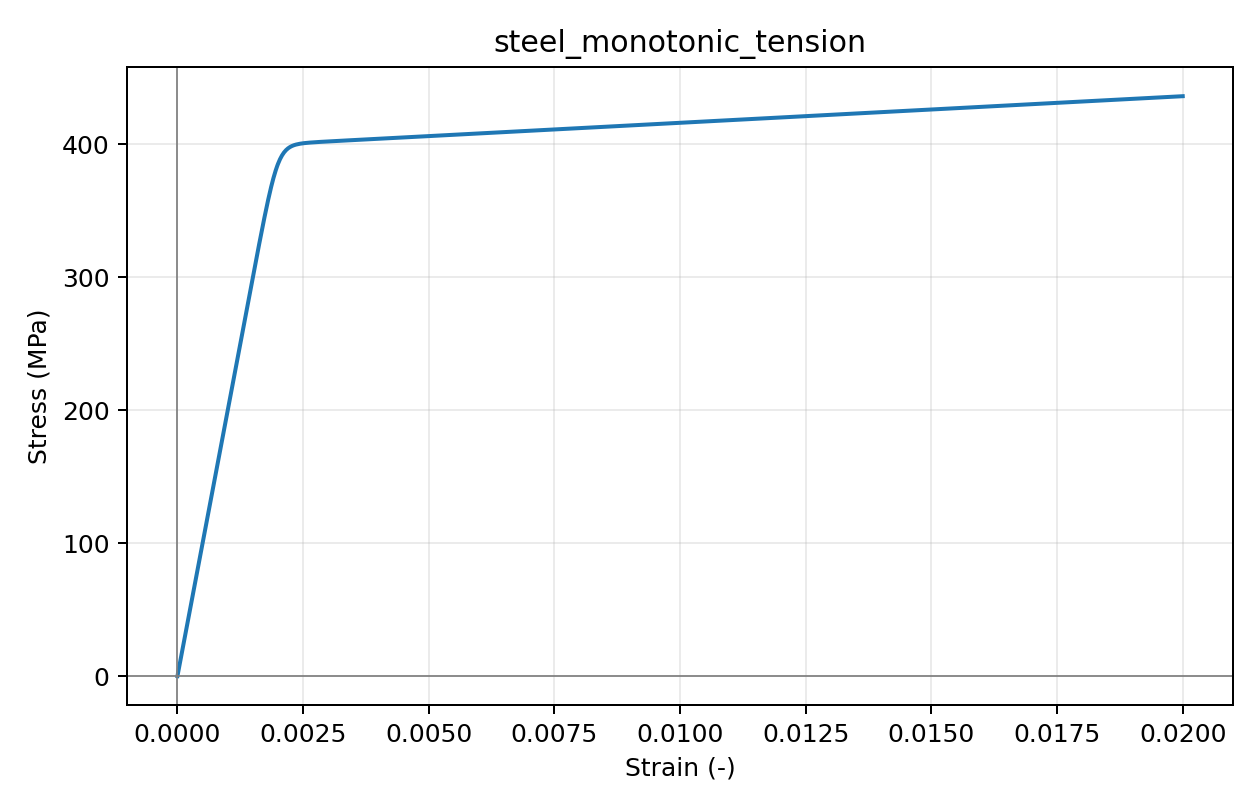

Values plotted in this chart, from the file beside it:
strain, stress_Pa, tangent_Pa
0.0, 0.0, 200000000000
5e-06, 1000000, 200000000000
1e-05, 2000000, 200000000000
1.5000000000000002e-05, 3000000, 200000000000
2e-05, 4000000, 200000000000
2.5e-05, 5000000, 200000000000
3.0000000000000004e-05, 6000000, 200000000000
3.5000000000000004e-05, 7000000, 200000000000
4e-05, 8000000, 200000000000
4.5e-05, 9000000, 200000000000
5e-05, 10000000, 200000000000
5.5e-05, 11000000, 200000000000
6.000000000000001e-05, 12000000, 200000000000
6.500000000000001e-05, 13000000, 200000000000
7.000000000000001e-05, 14000000, 200000000000
7.500000000000001e-05, 15000000, 200000000000
8e-05, 16000000, 200000000000
8.5e-05, 17000000, 200000000000
9e-05, 18000000, 200000000000
9.5e-05, 19000000, 200000000000
0.0001, 20000000, 200000000000
0.000105, 21000000, 200000000000
0.00011, 22000000, 200000000000
0.000115, 23000000, 200000000000
0.00012, 24000000, 200000000000
0.000125, 25000000, 200000000000
0.00013, 26000000, 200000000000
0.000135, 27000000, 200000000000
0.00014, 28000000, 200000000000
0.000145, 29000000, 200000000000
0.00015, 30000000, 200000000000
0.000155, 31000000, 200000000000
0.00016, 32000000, 200000000000
0.000165, 33000000, 200000000000
0.00017, 34000000, 200000000000
0.000175, 35000000, 200000000000
0.00018, 36000000, 200000000000
0.000185, 37000000, 200000000000
0.00019, 38000000, 200000000000
0.000195, 39000000, 200000000000
0.0002, 40000000, 200000000000
0.000205, 41000000, 200000000000
0.00021, 42000000, 200000000000
0.000215, 43000000, 200000000000
0.00022, 44000000, 200000000000
0.000225, 45000000, 200000000000
0.00023, 46000000, 200000000000
0.000235, 47000000, 200000000000
0.00024, 48000000, 200000000000
0.000245, 49000000, 200000000000
0.00025, 50000000, 200000000000
0.000255, 51000000, 200000000000
0.00026, 52000000, 200000000000
0.000265, 53000000, 200000000000
0.00027, 54000000, 200000000000
0.000275, 55000000, 200000000000
0.00028, 56000000, 200000000000
0.000285, 57000000, 200000000000
0.00029, 58000000, 200000000000
0.000295, 59000000, 200000000000
... 341 more rows
